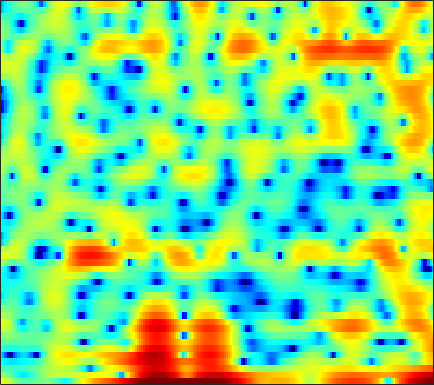

The data file committed next to this chart (first rows):
4.5905, 4.1273, 3.437, 2.6839, 2.0889, 1.2755, 0.44478, -0.14292, -0.86898, -1.4496, -1.8316, -1.9824, -1.9748, -1.804, -1.5918, -1.2714, -0.93837, -0.67836, -0.37466, -0.17372, -0.085723, -0.095754, -0.2596, -0.58315
0.782, 0.4327, -0.126, -0.7972, -1.381, -2.254, -3.223, -3.978, -4.965, -5.788, -6.203, -6.152, -5.593, -4.671, -3.872, -2.79, -1.786, -1.097, -0.2855, 0.41, 0.9998, 1.375, 1.783, 2.104
-2.627, -2.637, -2.701, -2.798, -2.893, -3.022, -3.128, -3.181, -3.195, -3.151, -3.027, -2.87, -2.587, -2.233, -1.923, -1.462, -0.9592, -0.5711, -0.05645, 0.4573, 0.9476, 1.292, 1.709, 2.07
-4.957, -5.318, -5.782, -6.169, -6.356, -6.448, -6.36, -6.194, -5.901, -5.611, -5.33, -5.14, -4.888, -4.626, -4.38, -3.933, -3.316, -2.753, -1.882, -0.9256, 0.05019, 0.755, 1.639, 2.434
-6.867, -8.701, -12.32, -19.05, -32.48, -18.64, -12.8, -10.39, -8.358, -7.216, -6.751, -6.811, -7.487, -8.992, -10.95, -15.69, -25.38, -17.1, -9.718, -5.456, -2.485, -0.7501, 1.098, 2.553
-3.045, -3.491, -4.06, -4.484, -4.647, -4.634, -4.419, -4.185, -3.863, -3.606, -3.473, -3.457, -3.542, -3.703, -3.843, -3.931, -3.781, -3.419, -2.621, -1.583, -0.4479, 0.3852, 1.413, 2.308
-1.396, -1.383, -1.394, -1.413, -1.445, -1.479, -1.508, -1.518, -1.529, -1.539, -1.545, -1.539, -1.518, -1.473, -1.423, -1.295, -1.111, -0.9217, -0.6039, -0.2249, 0.2116, 0.5578, 1.022, 1.457
0.05706, 0.2479, 0.3488, 0.304, 0.1761, -0.07402, -0.3772, -0.6238, -0.942, -1.202, -1.379, -1.459, -1.496, -1.468, -1.442, -1.399, -1.363, -1.343, -1.31, -1.222, -1.032, -0.8027, -0.3737, 0.1692
3.094, 3.143, 2.951, 2.453, 1.881, 0.8478, -0.5122, -1.722, -3.45, -4.901, -5.355, -4.96, -3.961, -2.988, -2.458, -2.091, -2.197, -2.606, -3.645, -5.255, -7.153, -7.846, -6.445, -3.73
4.186, 3.978, 3.485, 2.717, 1.939, 0.5647, -1.298, -3.064, -6.029, -9.167, -9.797, -8.127, -5.609, -3.734, -2.795, -2.088, -1.914, -2.117, -2.803, -3.881, -5.032, -5.384, -4.517, -2.63
2.132, 1.942, 1.598, 1.126, 0.6936, 0.01445, -0.7451, -1.322, -2.044, -2.575, -2.844, -2.868, -2.705, -2.391, -2.104, -1.718, -1.385, -1.17, -0.9183, -0.6856, -0.4239, -0.1843, 0.2084, 0.6586
-0.3813, -0.3328, -0.3061, -0.3712, -0.4985, -0.7765, -1.149, -1.492, -2.005, -2.548, -3.025, -3.307, -3.486, -3.4, -3.144, -2.573, -1.817, -1.214, -0.4215, 0.3121, 0.9645, 1.382, 1.849, 2.195
-4.432, -3.523, -2.579, -1.968, -1.72, -1.651, -1.904, -2.311, -3.155, -4.422, -6.209, -7.938, -10.57, -11.79, -10.31, -7.156, -4.334, -2.615, -0.7629, 0.6825, 1.81, 2.474, 3.138, 3.571
-7.418, -5.823, -4.331, -3.354, -2.9, -2.611, -2.663, -2.904, -3.502, -4.45, -5.771, -6.963, -8.517, -9.013, -8.144, -5.959, -3.657, -2.139, -0.4217, 0.9636, 2.054, 2.699, 3.351, 3.775
-5.238, -4.852, -4.369, -3.963, -3.736, -3.536, -3.429, -3.402, -3.44, -3.505, -3.573, -3.584, -3.47, -3.145, -2.752, -2.054, -1.22, -0.5594, 0.3133, 1.127, 1.832, 2.282, 2.761, 3.092
-4.44, -4.553, -4.686, -4.808, -4.859, -4.848, -4.723, -4.564, -4.272, -3.9, -3.47, -3.121, -2.63, -2.114, -1.702, -1.136, -0.5541, -0.1118, 0.4671, 1.02, 1.533, 1.882, 2.285, 2.612
-4.277, -4.843, -5.771, -6.846, -7.615, -8.306, -8.271, -7.744, -6.615, -5.429, -4.33, -3.607, -2.786, -2.108, -1.669, -1.143, -0.6635, -0.3141, 0.1397, 0.5867, 1.036, 1.375, 1.821, 2.25
-2.482, -3.388, -5.197, -8.024, -11.37, -20.64, -20.29, -13.02, -8.315, -5.618, -3.926, -3.074, -2.314, -1.854, -1.655, -1.494, -1.361, -1.238, -1.006, -0.6542, -0.2017, 0.1847, 0.7479, 1.335
1.876, 1.441, 0.6226, -0.3776, -1.121, -1.868, -2.089, -1.855, -1.29, -0.7799, -0.5258, -0.5665, -0.9531, -1.683, -2.425, -3.558, -4.626, -5.187, -5.34, -4.818, -3.906, -3.188, -2.27, -1.503
3.846, 3.803, 3.712, 3.583, 3.49, 3.348, 3.165, 3.017, 2.736, 2.229, 1.429, 0.5814, -1.027, -3.323, -5.605, -9.754, -16.17, -24.1, -22.74, -16.36, -12.38, -10.09, -7.966, -6.968
1.217, 1.545, 2.109, 2.7, 3.078, 3.469, 3.688, 3.686, 3.44, 2.918, 2.029, 1.098, -0.5687, -2.837, -4.987, -8.479, -12.87, -16.75, -23.81, -28.2, -17.03, -12.73, -9.096, -6.908
-8.43, -6.051, -3.182, -1.014, 0.196, 1.396, 2.212, 2.579, 2.786, 2.703, 2.33, 1.849, 0.978, -0.1589, -1.15, -2.598, -4.073, -5.039, -5.959, -6.111, -5.532, -4.734, -3.521, -2.35
-9.972, -8.096, -5.588, -3.532, -2.296, -0.9806, 0.000891, 0.571, 1.147, 1.478, 1.616, 1.594, 1.43, 1.129, 0.8422, 0.421, 0.01291, -0.2429, -0.4782, -0.5555, -0.4911, -0.3532, -0.108, 0.1709
-5.252, -5.088, -4.639, -3.998, -3.432, -2.618, -1.78, -1.167, -0.4138, 0.2335, 0.7449, 1.049, 1.329, 1.503, 1.57, 1.603, 1.597, 1.575, 1.548, 1.513, 1.483, 1.441, 1.351, 1.187
-5.004, -5.597, -6.269, -6.599, -6.444, -5.668, -4.419, -3.376, -2.084, -0.9427, -0.01579, 0.5458, 1.128, 1.552, 1.786, 2.013, 2.166, 2.252, 2.335, 2.386, 2.404, 2.369, 2.253, 2.007
-5.891, -7.6, -11.01, -17.25, -22.16, -13.68, -8.389, -5.816, -3.402, -1.702, -0.4989, 0.1362, 0.722, 1.072, 1.224, 1.345, 1.439, 1.532, 1.705, 1.952, 2.214, 2.403, 2.589, 2.644
-4.066, -4.87, -6.105, -7.094, -7.193, -6.253, -4.614, -3.401, -1.988, -0.9445, -0.2863, -0.03014, -0.005294, -0.308, -0.7177, -1.41, -2.035, -2.252, -1.963, -1.098, 0.01796, 0.8431, 1.779, 2.489
-2.198, -2.079, -1.962, -1.804, -1.619, -1.262, -0.819, -0.4696, -0.06201, 0.1684, 0.1514, -0.06473, -0.7052, -1.861, -3.192, -5.927, -10.78, -17.96, -14.89, -7.454, -3.506, -1.526, 0.3635, 1.677
-1.927, -1.482, -1.014, -0.6468, -0.4141, -0.1241, 0.128, 0.2993, 0.4477, 0.4792, 0.3437, 0.09878, -0.4485, -1.292, -2.123, -3.449, -4.743, -5.321, -5.07, -3.819, -2.254, -1.148, 0.1159, 1.102
-1.757, -1.443, -1.174, -0.994, -0.869, -0.6723, -0.4108, -0.1909, 0.0976, 0.3477, 0.4968, 0.5094, 0.4004, 0.1499, -0.1074, -0.4793, -0.8017, -0.9489, -0.9682, -0.7858, -0.4196, -0.08272, 0.3976, 0.839
-0.7726, -1.018, -1.578, -2.263, -2.697, -2.897, -2.458, -1.807, -0.7709, 0.1767, 0.8999, 1.277, 1.542, 1.573, 1.465, 1.186, 0.7971, 0.4774, 0.08538, -0.1808, -0.2632, -0.1813, 0.07834, 0.4277
1.223, 0.2898, -1.621, -4.789, -8.77, -17.49, -9.717, -5.198, -1.557, 0.6625, 2.041, 2.681, 3.106, 3.106, 2.855, 2.198, 1.196, 0.2237, -1.295, -2.81, -3.725, -3.615, -2.592, -1.236
2.517, 1.833, 0.6439, -0.7822, -1.798, -2.488, -1.898, -0.9001, 0.5921, 1.797, 2.636, 2.99, 3.117, 2.841, 2.358, 1.316, -0.2498, -1.875, -4.98, -10.12, -20.91, -15.94, -8.507, -4.772
2.213, 2.023, 1.742, 1.501, 1.381, 1.348, 1.472, 1.664, 1.952, 2.184, 2.299, 2.254, 2.001, 1.502, 0.969, 0.02171, -1.183, -2.225, -3.737, -5.116, -6.039, -6.224, -5.844, -5.116
1.369, 1.524, 1.767, 2.022, 2.209, 2.445, 2.639, 2.745, 2.791, 2.737, 2.512, 2.247, 1.74, 1.084, 0.5046, -0.3446, -1.242, -1.92, -2.773, -3.562, -4.245, -4.717, -5.298, -5.902
-0.7544, -0.05798, 0.9361, 1.855, 2.453, 3.095, 3.547, 3.733, 3.798, 3.63, 3.218, 2.755, 1.935, 0.915, 0.05228, -1.102, -2.129, -2.733, -3.275, -3.633, -3.95, -4.29, -5.088, -6.467
-6.442, -3.919, -1.276, 0.7294, 1.892, 3.056, 3.823, 4.166, 4.327, 4.114, 3.563, 2.874, 1.58, -0.2371, -1.979, -4.884, -8.005, -9.173, -8.012, -5.941, -4.435, -3.724, -3.297, -3.373
-8.461, -5.959, -3.193, -1.021, 0.2758, 1.608, 2.535, 2.993, 3.263, 3.169, 2.672, 2.021, 0.7316, -1.106, -2.942, -6.146, -9.892, -11.31, -9.249, -6.365, -4.241, -3.097, -1.948, -1.127
-7.082, -5.715, -3.925, -2.276, -1.189, 0.03258, 0.9852, 1.498, 1.908, 2.023, 1.799, 1.446, 0.7164, -0.256, -1.091, -2.215, -3.155, -3.585, -3.706, -3.389, -2.795, -2.246, -1.451, -0.6247
-7.55, -6.285, -4.665, -3.114, -2.042, -0.7636, 0.2992, 0.9188, 1.503, 1.815, 1.864, 1.736, 1.338, 0.7334, 0.1748, -0.6756, -1.577, -2.227, -2.98, -3.469, -3.503, -3.182, -2.343, -1.247
-9.367, -8.129, -6.245, -4.324, -2.965, -1.317, 0.02515, 0.8425, 1.678, 2.183, 2.422, 2.394, 2.12, 1.567, 0.9566, -0.1156, -1.548, -2.927, -5.318, -8.386, -10.91, -9.975, -6.385, -3.172
-18.61, -15.28, -10.69, -7.108, -4.976, -2.711, -0.9581, 0.06807, 1.108, 1.785, 2.102, 2.134, 1.93, 1.433, 0.8665, -0.1451, -1.504, -2.795, -4.939, -7.526, -9.364, -8.585, -5.591, -2.629
-16.33, -14.42, -11.04, -7.956, -5.975, -3.776, -2.039, -1.018, -0.03113, 0.6065, 0.8767, 0.8901, 0.6452, 0.1591, -0.3149, -1.075, -1.864, -2.413, -2.988, -3.289, -3.114, -2.649, -1.635, -0.3689
-11.87, -10.78, -8.743, -6.556, -5.011, -3.228, -1.789, -0.9528, -0.1954, 0.1846, 0.2318, 0.03091, -0.5318, -1.38, -2.16, -3.278, -4.256, -4.717, -4.784, -4.197, -3.182, -2.258, -0.9641, 0.3363
-17.42, -12.02, -7.743, -4.873, -3.239, -1.569, -0.3637, 0.243, 0.7239, 0.7916, 0.4694, -0.06022, -1.139, -2.725, -4.35, -7.22, -11.3, -14.73, -13.9, -9.312, -5.84, -3.827, -1.653, 0.1033
-5.712, -4.665, -2.983, -1.431, -0.4566, 0.5829, 1.276, 1.578, 1.699, 1.486, 0.886, 0.2032, -1.049, -2.723, -4.279, -6.763, -9.485, -11.04, -10.92, -8.735, -6.273, -4.591, -2.583, -0.8547
0.5049, 0.7325, 1.155, 1.643, 1.981, 2.33, 2.51, 2.529, 2.333, 1.893, 1.19, 0.486, -0.7093, -2.165, -3.378, -5.053, -6.604, -7.512, -8.12, -7.893, -6.927, -5.888, -4.346, -2.795
3.019, 3.067, 3.154, 3.247, 3.309, 3.334, 3.283, 3.155, 2.839, 2.309, 1.569, 0.8305, -0.4121, -1.979, -3.377, -5.619, -8.362, -10.81, -14.28, -15.23, -12.38, -10, -7.353, -5.316
3.666, 3.573, 3.474, 3.402, 3.381, 3.382, 3.381, 3.319, 3.142, 2.771, 2.176, 1.542, 0.4451, -0.9944, -2.328, -4.561, -7.346, -9.912, -13.53, -14.76, -12.43, -10.42, -8.193, -6.442
3.054, 2.55, 1.954, 1.668, 1.708, 2.086, 2.579, 2.929, 3.268, 3.377, 3.199, 2.886, 2.218, 1.246, 0.3237, -1.132, -2.77, -4.03, -5.59, -6.825, -7.484, -7.565, -7.2, -6.425
1.409, -0.5535, -3.944, -6.335, -5.051, -1.895, 0.5731, 1.92, 3.127, 3.863, 4.205, 4.243, 4.014, 3.49, 2.899, 1.899, 0.5729, -0.6274, -2.584, -5.063, -8.413, -11.32, -12.44, -9.1
0.8922, -1.064, -4.21, -6.27, -5.469, -2.958, -0.7578, 0.4589, 1.621, 2.398, 2.917, 3.141, 3.249, 3.15, 2.924, 2.378, 1.531, 0.6513, -0.8679, -2.938, -5.549, -7.457, -8.149, -6.159
1.585, 0.7375, -0.338, -1.144, -1.5, -1.72, -1.72, -1.677, -1.517, -1.256, -0.8528, -0.4756, 0.07243, 0.547, 0.8114, 0.959, 0.9098, 0.7358, 0.3352, -0.1647, -0.6344, -0.8745, -0.896, -0.6006
1.441, 0.7777, -0.1258, -1.102, -1.876, -3.028, -4.424, -5.598, -7.169, -7.992, -7.279, -5.953, -4.047, -2.424, -1.463, -0.4616, 0.2308, 0.601, 0.927, 1.154, 1.319, 1.428, 1.594, 1.804
0.212, -0.348, -1.127, -2.029, -2.868, -4.302, -6.323, -8.468, -13.09, -21.36, -15.44, -10.51, -6.593, -4.06, -2.685, -1.299, -0.3034, 0.2729, 0.9, 1.4, 1.826, 2.118, 2.452, 2.731
-2.6, -2.729, -2.841, -2.991, -3.223, -3.74, -4.438, -5.098, -5.896, -6.222, -5.818, -5.111, -3.946, -2.848, -2.135, -1.387, -0.7821, -0.4027, 0.08861, 0.5944, 1.157, 1.606, 2.201, 2.715
-8.772, -6.975, -5.16, -3.973, -3.356, -2.808, -2.504, -2.349, -2.175, -2.007, -1.793, -1.636, -1.457, -1.377, -1.439, -1.69, -2.068, -2.344, -2.511, -2.159, -1.251, -0.362, 0.9081, 2.061
-9.503, -7.75, -5.863, -4.505, -3.684, -2.736, -1.955, -1.412, -0.8252, -0.402, -0.153, -0.1069, -0.2856, -0.788, -1.446, -2.776, -4.915, -7.278, -11.72, -12.63, -7.521, -4.36, -1.301, 0.9209
